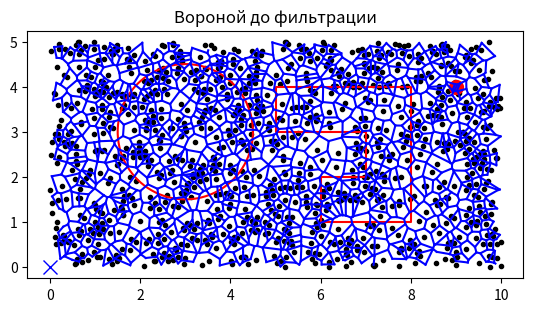
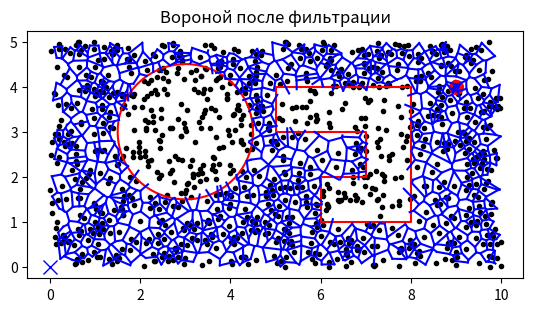
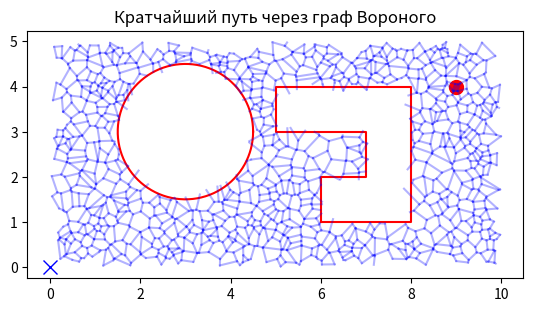

Reproduce these figures in Python, in order.
import numpy as np
import matplotlib.pyplot as plt
from matplotlib.path import Path
from scipy.spatial import Voronoi
from scipy.sparse import csr_matrix
from scipy.sparse.csgraph import dijkstra

# Параметры
map_width = 10
map_height = 5
start = np.array([0, 0])
end = np.array([9, 4])
num_samples = 1000

# Препятствия
circle_center = np.array([3, 3])
circle_radius = 1.5
theta = np.linspace(0, 2*np.pi, 100)
circle_x = circle_radius * np.cos(theta) + circle_center[0]
circle_y = circle_radius * np.sin(theta) + circle_center[1]
polygon_x = [6, 8, 8, 5, 5, 7, 7, 6, 6]
polygon_y = [1, 1, 4, 4, 3, 3, 2, 2, 1]
polygon = Path(np.vstack((polygon_x, polygon_y)).T)

# Случайные точки и Вороной
np.random.seed(0)
xn = np.random.rand(num_samples) * map_width
yn = np.random.rand(num_samples) * map_height
points = np.vstack((xn, yn)).T
vor = Voronoi(points)

# === График 1: Вороной до фильтрации ===
vx_raw, vy_raw = [], []
for vpair in vor.ridge_vertices:
    if -1 in vpair:
        continue
    v0, v1 = vor.vertices[vpair]
    if np.any(v0 < 0) or np.any(v0 > [map_width, map_height]) or np.any(v1 < 0) or np.any(v1 > [map_width, map_height]):
        continue
    vx_raw.append([v0[0], v1[0]])
    vy_raw.append([v0[1], v1[1]])

fig, ax = plt.subplots()
ax.plot(xn, yn, 'k.')
ax.plot(circle_x, circle_y, 'r-')
ax.plot(polygon_x, polygon_y, 'r-')
ax.plot(start[0], start[1], 'bx', markersize=10)
ax.plot(end[0], end[1], 'ro', markersize=10)
for xseg, yseg in zip(vx_raw, vy_raw):
    ax.plot(xseg, yseg, 'b-')
ax.set_aspect('equal')
ax.set_title('Вороной до фильтрации')
plt.show()

# === Фильтрация рёбер ===
vx_clean, vy_clean = [], []
for vpair in vor.ridge_vertices:
    if -1 in vpair:
        continue
    v0, v1 = vor.vertices[vpair]
    if np.any(v0 < 0) or np.any(v0 > [map_width, map_height]) or np.any(v1 < 0) or np.any(v1 > [map_width, map_height]):
        continue
    mid = (v0 + v1) / 2
    if np.linalg.norm(mid - circle_center) < circle_radius:
        continue
    if polygon.contains_point(mid):
        continue
    vx_clean.append([v0[0], v1[0]])
    vy_clean.append([v0[1], v1[1]])

# === График 2: Вороной после фильтрации ===
fig, ax = plt.subplots()
ax.plot(xn, yn, 'k.')
ax.plot(circle_x, circle_y, 'r-')
ax.plot(polygon_x, polygon_y, 'r-')
ax.plot(start[0], start[1], 'bx', markersize=10)
ax.plot(end[0], end[1], 'ro', markersize=10)
for xseg, yseg in zip(vx_clean, vy_clean):
    ax.plot(xseg, yseg, 'b-')
ax.set_aspect('equal')
ax.set_title('Вороной после фильтрации')
plt.show()

# === Построение графа ===
xy_1 = np.array(vx_clean).T
xy_2 = np.array(vy_clean).T
xy_12 = np.vstack((xy_1.T, xy_2.T))
node_coords, _, node_indices = np.unique(xy_12, axis=0, return_index=True, return_inverse=True)

num_edges = len(vx_clean)
st_node_index = node_indices[:num_edges]
ed_node_index = node_indices[num_edges:]
edge_lengths = np.linalg.norm(xy_1 - xy_2, axis=0)

row = np.concatenate([st_node_index, ed_node_index])
col = np.concatenate([ed_node_index, st_node_index])
data = np.concatenate([edge_lengths, edge_lengths])
graph = csr_matrix((data, (row, col)), shape=(len(node_coords), len(node_coords)))

def closest_node(pt, nodes):
    return np.argmin(np.sum((nodes - pt)**2, axis=1))

start_node = closest_node(start, node_coords)
end_node = closest_node(end, node_coords)

distances, predecessors = dijkstra(csgraph=graph, indices=start_node, return_predecessors=True)
path = []
i = end_node
while i != start_node:
    path.append(i)
    i = predecessors[i]
    if i == -9999:
        path = []
        break
if path:
    path.append(start_node)
    path = path[::-1]
    opt_path = node_coords[path]
else:
    opt_path = None

# === График 3: Кратчайший путь ===
fig, ax = plt.subplots()
ax.plot(circle_x, circle_y, 'r-')
ax.plot(polygon_x, polygon_y, 'r-')
ax.plot(start[0], start[1], 'bx', markersize=10)
ax.plot(end[0], end[1], 'ro', markersize=10)
for xseg, yseg in zip(vx_clean, vy_clean):
    ax.plot(xseg, yseg, 'b-', alpha=0.3)
if opt_path is not None:
    ax.plot(opt_path[:, 0], opt_path[:, 1], 'g-', linewidth=2)
ax.set_aspect('equal')
ax.set_title('Кратчайший путь через граф Вороного')
plt.show()
